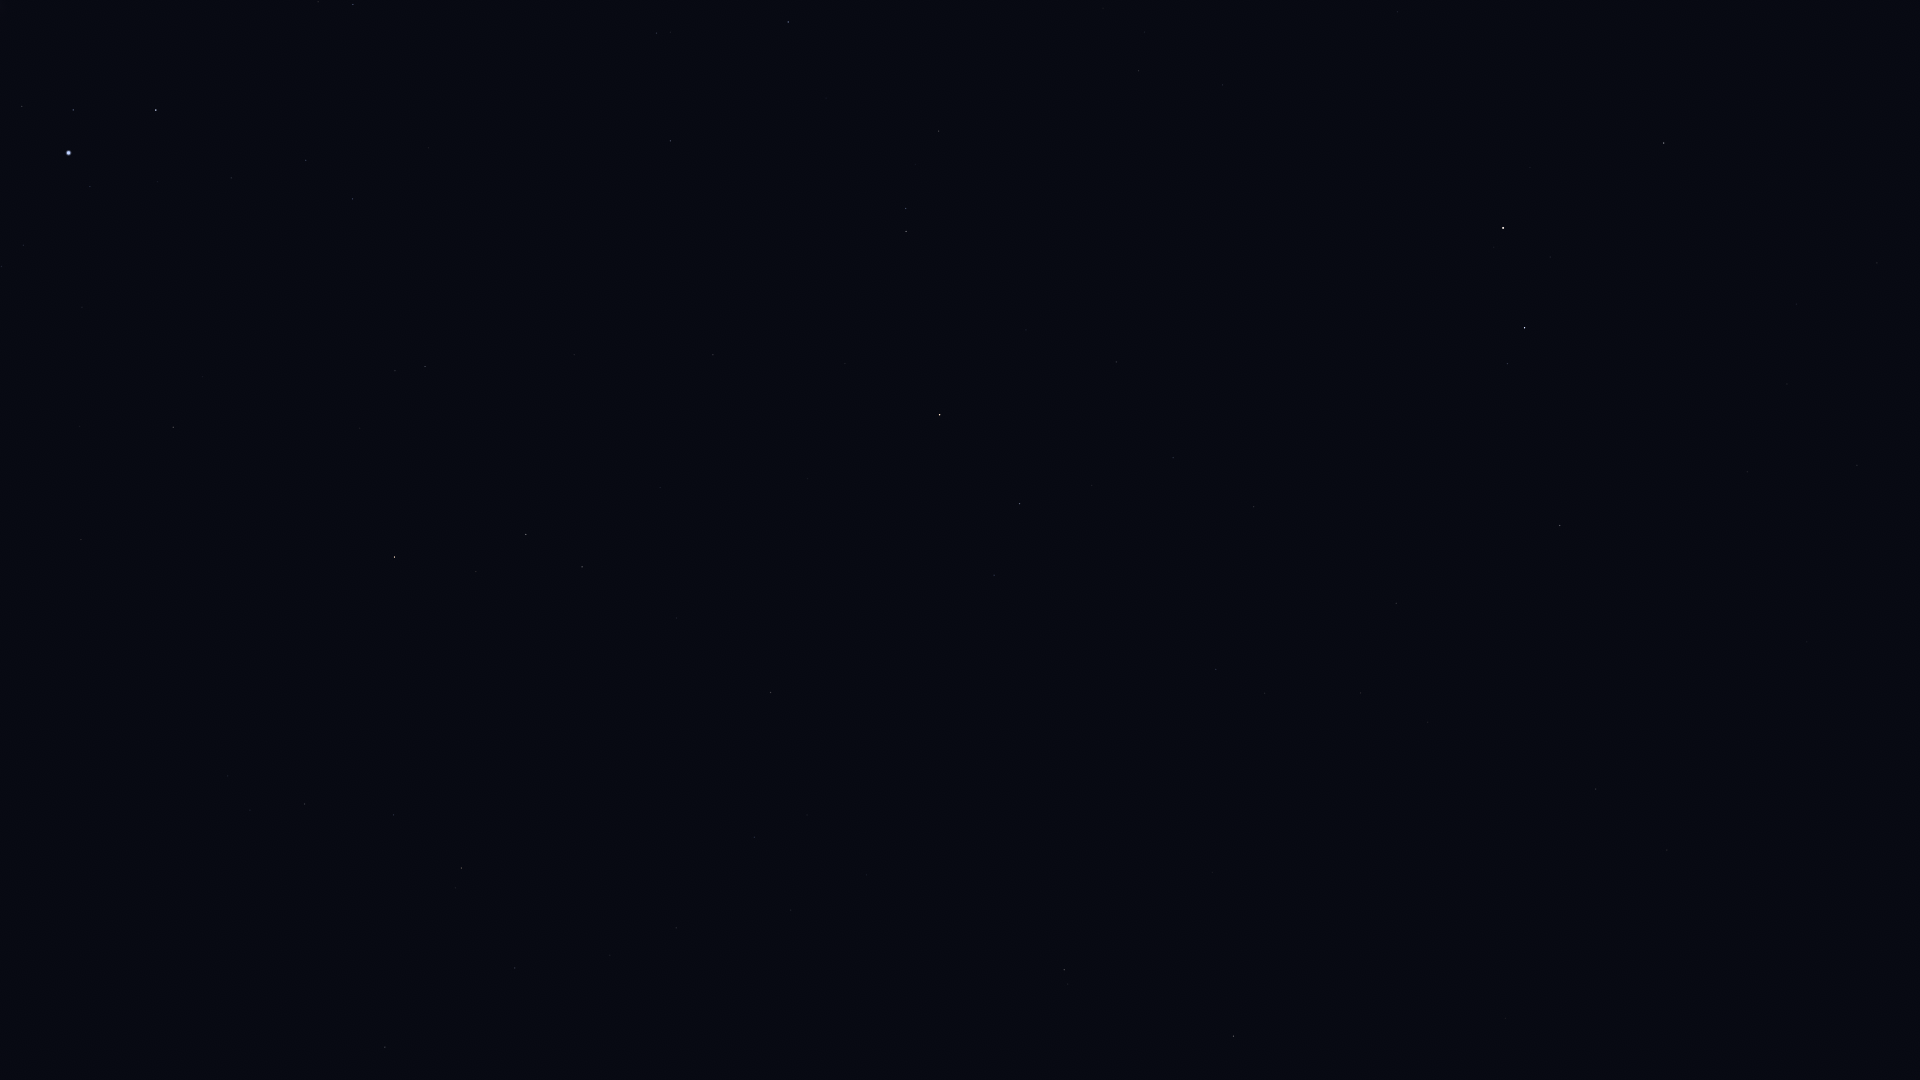

Data behind this chart, as committed beside it:
Star_ID, Name, X, Y
1645, HIP 1645, 1830, 945
3760, HIP 3760, 1665, 858
4906, HIP 4906, 1596, 789
5737, Revati, 1534, 755
5742, HIP 5742, 1787, 384
6193, HIP 6193, 1796, 304
6643, Bélénos, 1786, 256
7007, HIP 7007, 1428, 722
7097, Alpherg, 1560, 526
7884, HIP 7884, 1361, 693
8198, Torcular, 1396, 603
8645, Baten Kaitos, 1064, 970
8796, Mothallah, 1664, 143
8832, Mesarthim, 1508, 364
8833, HIP 8833, 1265, 693
8903, Sheratan, 1525, 328
9487, Alrescha, 1216, 669
9884, Hamal, 1503, 228
10826, Mira, 1043, 717
12093, HIP 12093, 1092, 485
12706, Kaffaljidhma, 1020, 504
12843, HIP 12843, 676, 928
12961, Koeia, 597, 1014
15474, Angetenar, 610, 955
13701, Azha, 771, 693
14135, Menkar, 940, 415
13993, Ayeyarwady, 569, 918
14146, HIP 14146, 515, 968
14838, Botein, 1139, 71
14879, Dalim, 385, 1047
15197, Zibal, 677, 618
15900, HIP 15900, 906, 231
16537, Ran, 582, 567
16611, HIP 16611, 394, 815
17378, Rana, 526, 534
17651, HIP 17651, 305, 804
18543, Zaurak, 395, 557
18724, HIP 18724, 788, 22
19587, Beid, 425, 367
19849, Keid, 395, 371
21109, Hoggar, 506, 55
21444, HIP 21444, 353, 199
21594, Sceptrum, 173, 427
22109, HIP 22109, 306, 160
22701, HIP 22701, 231, 178
22730, HIP 22730, 359, 7
23875, Cursa, 156, 110
24244, HIP 24244, 23, 245
24327, HIP 24327, 2, 267
24436, Rigel, 69, 153
